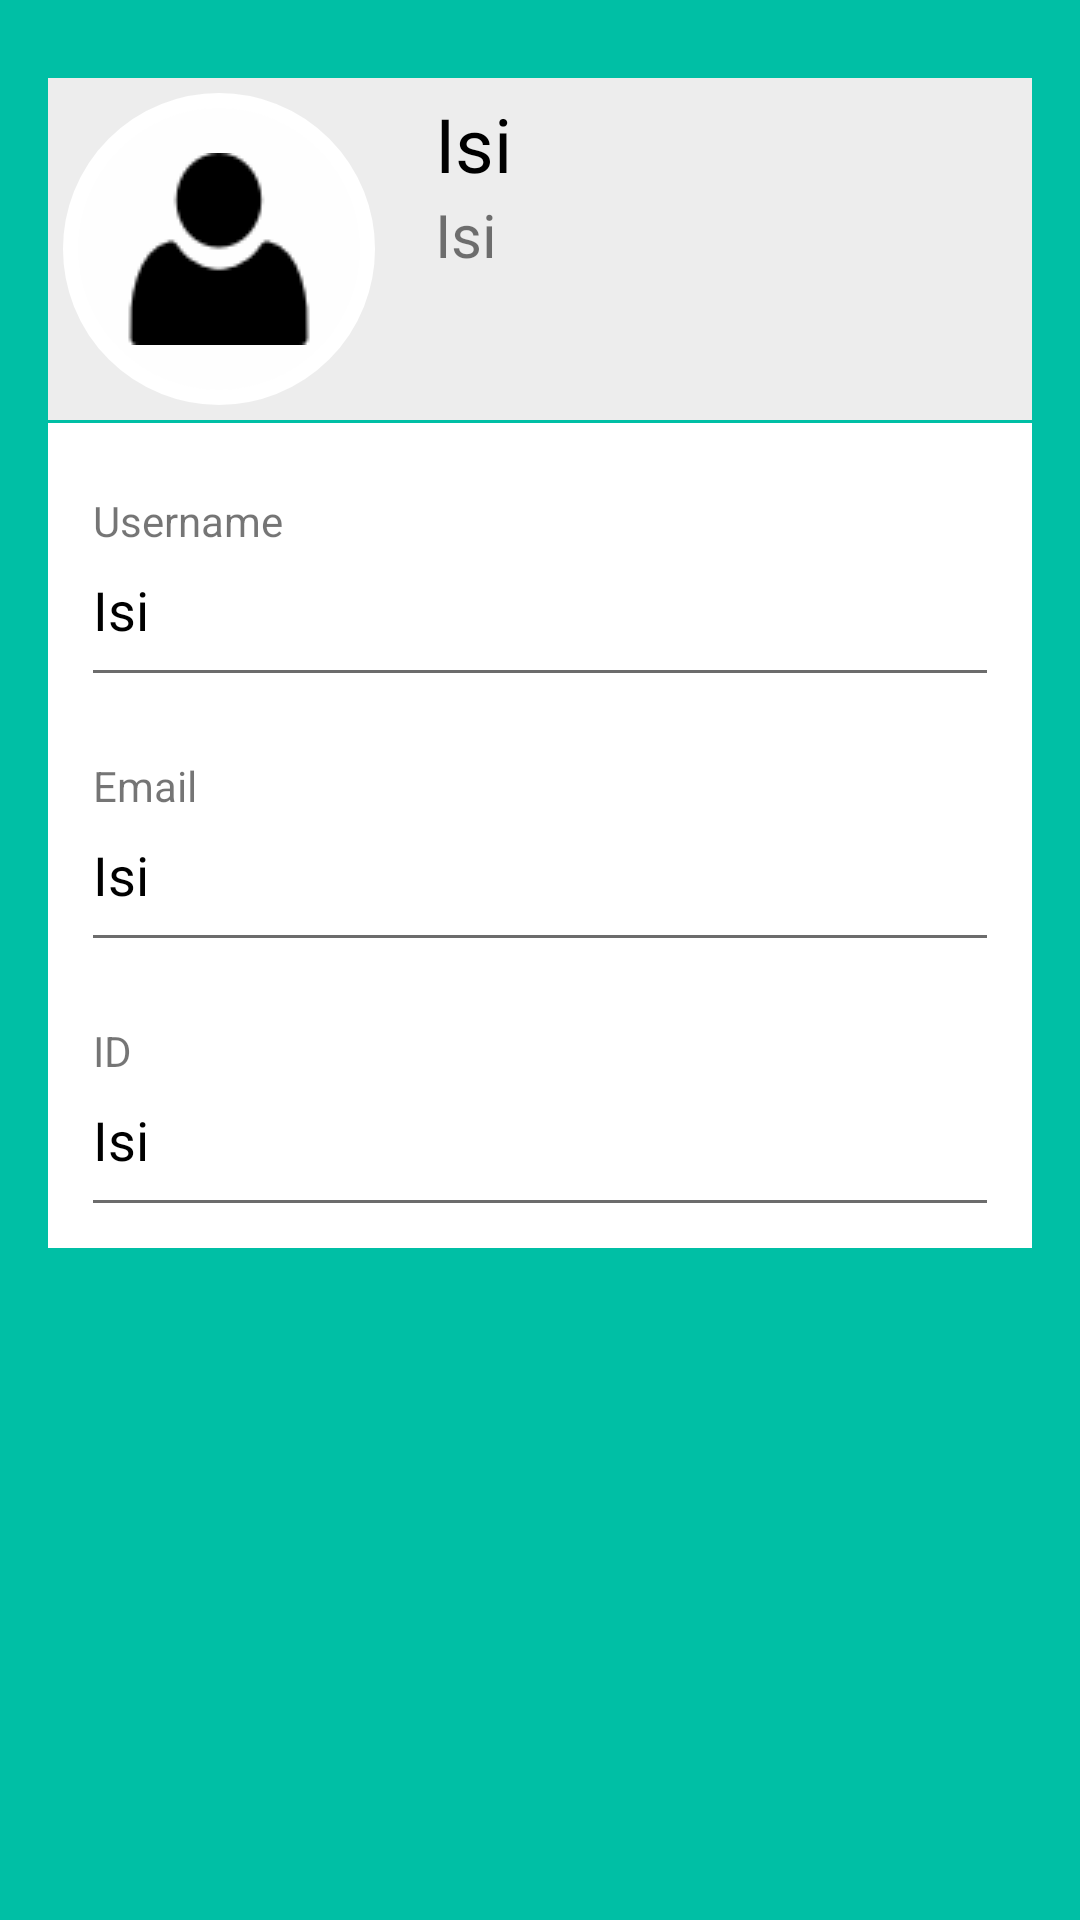

Produce the Android XML layout that renders to this screen, including the resource entries it uses.
<!-- AndroidManifest.xml: application theme AppTheme -->
<!-- res/layout/activity_profile.xml -->
<?xml version="1.0" encoding="utf-8"?>
<LinearLayout xmlns:android="http://schemas.android.com/apk/res/android"
    xmlns:tools="http://schemas.android.com/tools"
    android:layout_width="match_parent"
    android:layout_height="match_parent"
    android:background="@color/green"
    android:orientation="vertical"
    android:paddingBottom="@dimen/activity_vertical_margin"
    android:paddingLeft="@dimen/activity_horizontal_margin"
    android:paddingRight="@dimen/activity_horizontal_margin"
    android:paddingTop="@dimen/activity_vertical_margin"
    tools:context=".ProfileActivity">

    <RelativeLayout
        android:layout_width="match_parent"
        android:padding="5dp"
        android:background="@color/lighgray"
        android:layout_height="wrap_content"
        android:layout_marginTop="10dp">
    <LinearLayout
        android:id="@+id/rel"
        android:layout_width="wrap_content"
        android:layout_height="wrap_content"
        android:background="@drawable/cerclebackgroundgreen"
        android:padding="20dp">
        <ImageView
            android:id="@+id/imageView1"
            android:layout_width="wrap_content"
            android:layout_height="wrap_content"
            android:src="@drawable/profil"/>
    </LinearLayout>
        <TextView
            android:id="@+id/status"
            android:text="Isi"
            android:layout_marginLeft="20dp"
            android:textSize="20dp"
            android:layout_weight="2"
            android:layout_width="wrap_content"
            android:layout_height="wrap_content"
            android:layout_below="@+id/nama"
            android:layout_toRightOf="@+id/rel"
            android:layout_toEndOf="@+id/rel" />
        <TextView
            android:id="@+id/nama"
            android:text="Isi"
            android:textSize="25dp"
            android:layout_marginLeft="20dp"
            android:layout_centerVertical="true"
            android:textColor="#000000"
            android:layout_weight="2"
            android:layout_width="match_parent"
            android:layout_height="wrap_content"
            android:layout_alignParentTop="true"
            android:layout_toRightOf="@+id/rel"
            android:layout_toEndOf="@+id/rel" />
    </RelativeLayout>

    <LinearLayout
        android:layout_width="match_parent"
        android:orientation="vertical"
        android:padding="5dp"
        android:layout_height="wrap_content"
        android:background="@color/white"
        android:layout_marginTop="1dp">
        <LinearLayout

            android:orientation="vertical"
            android:layout_width="match_parent"
            android:padding="10dp"
            android:layout_height="wrap_content">
            <TextView
                android:layout_weight="2"
                android:text="Username"
                android:layout_marginTop="8dp"
                android:layout_width="match_parent"
                android:layout_height="wrap_content" />
            <TextView
                android:id="@+id/userp"
                android:text="Isi"
                android:layout_weight="2"
                android:textSize="18dp"
                android:layout_marginTop="8dp"
                android:textColor="#000000"
                android:layout_width="match_parent"
                android:layout_height="wrap_content"/>
            <View
                android:layout_width="match_parent"
                android:layout_height="1dp"
                android:layout_marginTop="8dp"
                android:background="@color/darkgray"/>

        </LinearLayout>
        <LinearLayout

            android:orientation="vertical"
            android:layout_width="match_parent"
            android:padding="10dp"
            android:layout_height="wrap_content">
            <TextView
                android:layout_weight="2"
                android:text="Email"
                android:layout_marginTop="8dp"
                android:layout_width="match_parent"
                android:layout_height="wrap_content" />
            <TextView
                android:id="@+id/email"
                android:text="Isi"
                android:layout_weight="2"
                android:textSize="18dp"
                android:layout_marginTop="8dp"
                android:textColor="#000000"
                android:layout_width="match_parent"
                android:layout_height="wrap_content"/>
            <View
                android:layout_width="match_parent"
                android:layout_height="1dp"
                android:layout_marginTop="8dp"
                android:background="@color/darkgray"/>
        </LinearLayout>
        <LinearLayout

            android:orientation="vertical"
            android:layout_width="match_parent"
            android:padding="10dp"
            android:layout_height="wrap_content">
            <TextView
                android:layout_weight="2"
                android:text="ID"
                android:layout_marginTop="8dp"
                android:layout_width="match_parent"
                android:layout_height="wrap_content" />
            <TextView
                android:id="@+id/idus"
                android:text="Isi"
                android:layout_weight="2"
                android:textSize="18dp"
                android:layout_marginTop="8dp"
                android:textColor="#000000"
                android:layout_width="match_parent"
                android:layout_height="wrap_content"/>
            <View
                android:layout_width="match_parent"
                android:layout_height="1dp"
                android:layout_marginTop="8dp"
                android:background="@color/darkgray"/>
        </LinearLayout>
    </LinearLayout>
</LinearLayout>
<!-- resources referenced by this layout -->
<resources>
  <color name="darkgray">#6C6C6C</color>
  <color name="green">#00BFA5</color>
  <color name="lighgray">#EDEDED</color>
  <color name="white">#ffffff</color>
  <dimen name="activity_horizontal_margin">16dp</dimen>
  <dimen name="activity_vertical_margin">16dp</dimen>
  <!-- drawable cerclebackgroundgreen (drawable) -->
  <?xml version="1.0" encoding="utf-8"?>
  <shape xmlns:android="http://schemas.android.com/apk/res/android"
      android:shape="oval" >
      <solid
          android:color="#edffffff"
          />
  
      <corners
          android:bottomLeftRadius="20dp"
          android:bottomRightRadius="20dp"
          android:topLeftRadius="20dp"
          android:topRightRadius="20dp" />
  
      <stroke
          android:width="5dp"
          android:color="#ffffff" >
      </stroke>
  
  </shape>
  <!-- drawable profil: png bitmap (drawable, 1040 bytes) -->
  <style name="AppTheme" parent="Theme.AppCompat.Light.DarkActionBar">
          
          <item name="colorPrimary">@color/colorPrimaryDark</item>
          <item name="colorPrimaryDark">@color/colorPrimary</item>
          <item name="colorAccent">@color/colorAccent</item>
      </style>
  <color name="colorPrimaryDark">#303F9F</color>
  <color name="colorPrimary">#3F51B5</color>
  <color name="colorAccent">#FF4081</color>
</resources>
